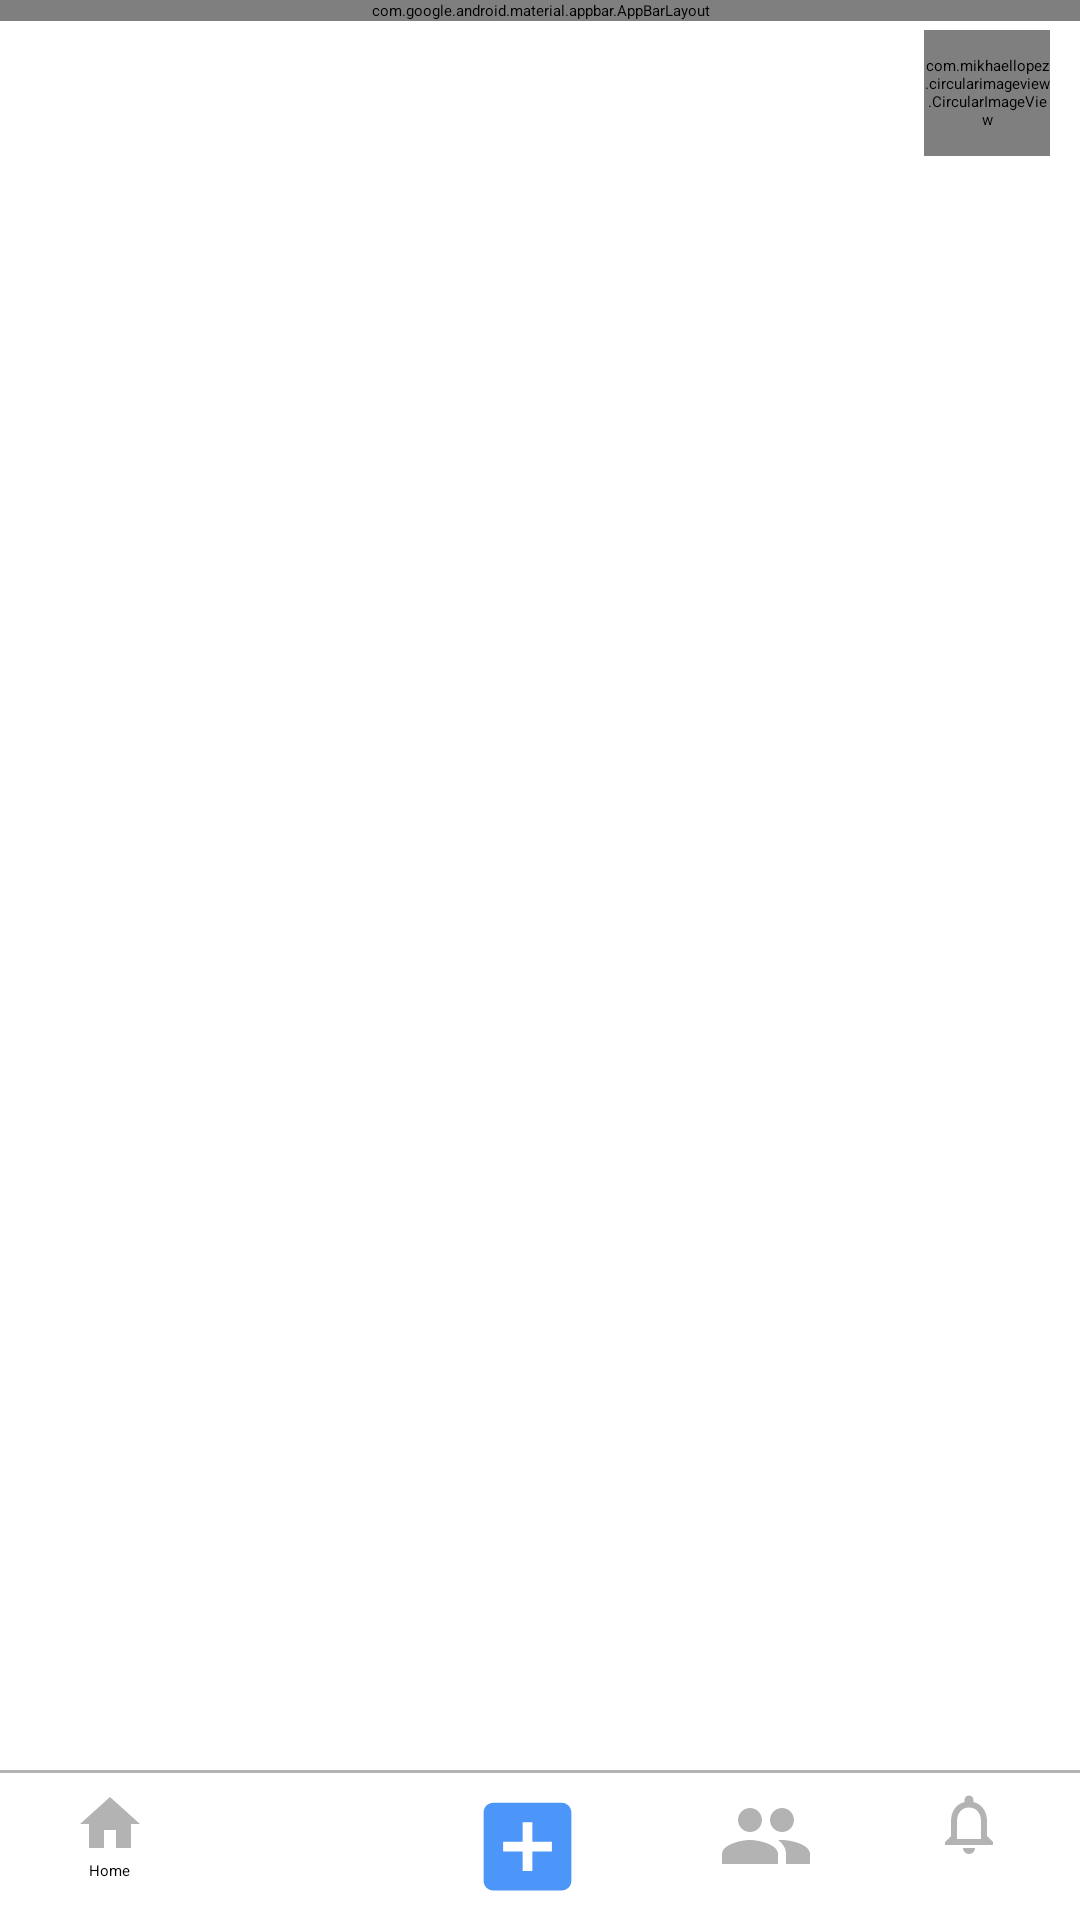

Write the Android layout XML for this screen, with the resource values it uses.
<!-- AndroidManifest.xml: application theme Theme.MyApplication -->
<!-- res/layout/activity_base_menu.xml -->
<androidx.coordinatorlayout.widget.CoordinatorLayout xmlns:android="http://schemas.android.com/apk/res/android"
    xmlns:app="http://schemas.android.com/apk/res-auto"
    android:layout_width="match_parent"
    android:layout_height="match_parent">

    <RelativeLayout
        android:id="@+id/relativeLayout"
        android:layout_width="match_parent"
        android:layout_height="match_parent">

        
        <include layout="@layout/app_bar_layout"/>

        <com.mikhaellopez.circularimageview.CircularImageView
            android:id="@+id/imageViewProfileAvatar"
            android:layout_width="42dp"
            android:layout_height="42dp"
            android:layout_alignParentRight="true"
            android:layout_marginStart="10dp"
            android:layout_marginTop="10dp"
            android:layout_marginEnd="10dp"
            android:layout_marginBottom="10dp"
            android:src="@drawable/baseline_person_24"
            app:civ_border_width="1dp" />

        
        <FrameLayout
            android:id="@+id/frameLayout"
            android:layout_width="match_parent"
            android:layout_height="wrap_content"
            android:layout_above="@id/linearLayoutFooter"
            android:layout_below="@id/appBar"
            android:gravity="center"
            app:layout_anchorGravity="center" />


        
        <View
            android:layout_width="match_parent"
            android:layout_height="1dp"
            android:layout_above="@id/linearLayoutFooter"
            android:background="#B3B3B3" />

        <include layout="@layout/footer_layout" />

    </RelativeLayout>

</androidx.coordinatorlayout.widget.CoordinatorLayout>
<!-- res/layout/app_bar_layout.xml (included above) -->
<?xml version="1.0" encoding="utf-8"?>
<com.google.android.material.appbar.AppBarLayout xmlns:android="http://schemas.android.com/apk/res/android"
    android:id="@+id/appBar"
    android:layout_width="match_parent"
    android:layout_height="wrap_content">
<androidx.appcompat.widget.Toolbar
    android:id="@+id/toolBar"
    android:layout_width="match_parent"
    android:layout_height="wrap_content"/>
    <View
        android:layout_width="match_parent"
        android:layout_height="2dp"
        android:background="@color/not_active_icon"/>
</com.google.android.material.appbar.AppBarLayout>
<!-- res/layout/footer_layout.xml (included above) -->
<?xml version="1.0" encoding="utf-8"?>
<LinearLayout
    xmlns:android="http://schemas.android.com/apk/res/android"
    android:id="@+id/linearLayoutFooter"
    android:layout_width="match_parent"
    android:layout_height="wrap_content"
    android:layout_alignParentBottom="true"
    android:orientation="horizontal"
    android:padding="5dp"
    android:baselineAligned="false">

    
    <LinearLayout
        android:id="@+id/linearLayoutHome"
        android:layout_width="wrap_content"
        android:layout_height="wrap_content"
        android:layout_weight="1"
        android:orientation="vertical"
        android:gravity="center">
        <ImageButton
            android:id="@+id/btnHome"
            android:layout_width="wrap_content"
            android:layout_height="wrap_content"
            android:src="@drawable/baseline_home_24"
            android:contentDescription="btnHome"
            android:background="@android:color/transparent"/>
        <TextView
            android:id="@+id/textViewHome"
            android:layout_width="wrap_content"
            android:layout_height="wrap_content"
            android:text="Home" />
    </LinearLayout>

    
    <LinearLayout
        android:id="@+id/linearLayoutDiscover"
        android:layout_width="wrap_content"
        android:layout_height="wrap_content"
        android:layout_weight="1"
        android:orientation="vertical"
        android:gravity="center">
        <ImageButton
            android:id="@+id/btnDiscover"
            android:layout_width="wrap_content"
            android:layout_height="wrap_content"
            android:src="@drawable/baseline_search_24"
            android:contentDescription="btnDiscover"
            android:background="@android:color/transparent"/>
        <TextView
            android:id="@+id/textViewDiscover"
            android:layout_width="wrap_content"
            android:layout_height="wrap_content"
            android:text="Discover"
            android:textColor="@color/not_active_icon"/>
    </LinearLayout>

    
    <LinearLayout
        android:id="@+id/linearLayoutCreate"
        android:layout_width="wrap_content"
        android:layout_height="match_parent"
        android:layout_weight="1"
        android:gravity="center"
        android:orientation="vertical">
        <ImageButton
            android:id="@+id/btnCreate"
            android:layout_width="match_parent"
            android:layout_height="match_parent"
            android:background="@android:color/transparent"
            android:contentDescription="btnCreate"
            android:src="@drawable/baseline_add_box_24" />
    </LinearLayout>

    
    <LinearLayout
        android:id="@+id/linearLayoutFriend"
        android:layout_width="wrap_content"
        android:layout_height="wrap_content"
        android:layout_weight="1"
        android:orientation="vertical"
        android:gravity="center">
        <ImageButton
            android:id="@+id/btnFriend"
            android:layout_width="wrap_content"
            android:layout_height="wrap_content"
            android:src="@drawable/baseline_group_24"
            android:contentDescription="btnFiend"
            android:background="@android:color/transparent"/>
        <TextView
            android:id="@+id/textViewFriend"
            android:layout_width="wrap_content"
            android:layout_height="wrap_content"
            android:text="Friends"
            android:textColor="@color/not_active_icon"/>
    </LinearLayout>

    
    <LinearLayout
        android:layout_width="wrap_content"
        android:layout_height="wrap_content"
        android:layout_weight="1"
        android:orientation="vertical"
        android:gravity="center">
        <ImageButton
            android:id="@+id/btnInbox"
            android:layout_width="wrap_content"
            android:layout_height="wrap_content"
            android:src="@drawable/baseline_notifications_none_24"
            android:contentDescription="btnInbox"
            android:background="@android:color/transparent"/>
        <TextView
            android:id="@+id/textViewInbox"
            android:layout_width="wrap_content"
            android:layout_height="wrap_content"
            android:text="Inbox"
            android:textColor="@color/not_active_icon"/>
    </LinearLayout>


</LinearLayout>
<!-- resources referenced by this layout -->
<resources>
  <!-- drawable baseline_add_box_24 (drawable) -->
  <vector android:height="48dp" android:tint="#4c96f9"
      android:viewportHeight="24" android:viewportWidth="24"
      android:width="48dp" xmlns:android="http://schemas.android.com/apk/res/android">
      <path android:fillColor="@android:color/white" android:pathData="M19,3L5,3c-1.11,0 -2,0.9 -2,2v14c0,1.1 0.89,2 2,2h14c1.1,0 2,-0.9 2,-2L21,5c0,-1.1 -0.9,-2 -2,-2zM17,13h-4v4h-2v-4L7,13v-2h4L11,7h2v4h4v2z"/>
  </vector>
  <!-- drawable baseline_group_24 (drawable) -->
  <vector android:height="32dp" android:tint="#B3B3B3"
      android:viewportHeight="24" android:viewportWidth="24"
      android:width="32dp" xmlns:android="http://schemas.android.com/apk/res/android">
      <path android:fillColor="@android:color/white" android:pathData="M16,11c1.66,0 2.99,-1.34 2.99,-3S17.66,5 16,5c-1.66,0 -3,1.34 -3,3s1.34,3 3,3zM8,11c1.66,0 2.99,-1.34 2.99,-3S9.66,5 8,5C6.34,5 5,6.34 5,8s1.34,3 3,3zM8,13c-2.33,0 -7,1.17 -7,3.5L1,19h14v-2.5c0,-2.33 -4.67,-3.5 -7,-3.5zM16,13c-0.29,0 -0.62,0.02 -0.97,0.05 1.16,0.84 1.97,1.97 1.97,3.45L17,19h6v-2.5c0,-2.33 -4.67,-3.5 -7,-3.5z"/>
  </vector>
  <!-- drawable baseline_home_24 (drawable) -->
  <vector
      android:height="24dp"
      android:tint="#b3b3b3"
      android:viewportHeight="24"
      android:viewportWidth="24"
      android:width="24dp" xmlns:android="http://schemas.android.com/apk/res/android">
      <path android:fillColor="@android:color/white" android:pathData="M10,20v-6h4v6h5v-8h3L12,3 2,12h3v8z"/>
  </vector>
  <!-- drawable baseline_notifications_none_24 (drawable) -->
  <vector android:height="24dp" android:tint="#B3B3B3"
      android:viewportHeight="24" android:viewportWidth="24"
      android:width="24dp" xmlns:android="http://schemas.android.com/apk/res/android">
      <path android:fillColor="@android:color/white" android:pathData="M12,22c1.1,0 2,-0.9 2,-2h-4c0,1.1 0.9,2 2,2zM18,16v-5c0,-3.07 -1.63,-5.64 -4.5,-6.32L13.5,4c0,-0.83 -0.67,-1.5 -1.5,-1.5s-1.5,0.67 -1.5,1.5v0.68C7.64,5.36 6,7.92 6,11v5l-2,2v1h16v-1l-2,-2zM16,17L8,17v-6c0,-2.48 1.51,-4.5 4,-4.5s4,2.02 4,4.5v6z"/>
  </vector>
  <!-- drawable baseline_person_24 (drawable) -->
  <vector android:height="32dp" android:tint="#b3b3b3"
      android:viewportHeight="24" android:viewportWidth="24"
      android:width="32dp" xmlns:android="http://schemas.android.com/apk/res/android">
      <path android:fillColor="@android:color/white" android:pathData="M12,12c2.21,0 4,-1.79 4,-4s-1.79,-4 -4,-4 -4,1.79 -4,4 1.79,4 4,4zM12,14c-2.67,0 -8,1.34 -8,4v2h16v-2c0,-2.66 -5.33,-4 -8,-4z"/>
  </vector>
  <!-- drawable baseline_search_24 (drawable) -->
  <vector android:height="24dp" android:tint="@color/not_active_icon"
      android:viewportHeight="24" android:viewportWidth="24"
      android:width="24dp" xmlns:android="http://schemas.android.com/apk/res/android">
      <path android:fillColor="@android:color/white" android:pathData="M15.5,14h-0.79l-0.28,-0.27C15.41,12.59 16,11.11 16,9.5 16,5.91 13.09,3 9.5,3S3,5.91 3,9.5 5.91,16 9.5,16c1.61,0 3.09,-0.59 4.23,-1.57l0.27,0.28v0.79l5,4.99L20.49,19l-4.99,-5zM9.5,14C7.01,14 5,11.99 5,9.5S7.01,5 9.5,5 14,7.01 14,9.5 11.99,14 9.5,14z"/>
  </vector>
  <style name="Theme.MyApplication" parent="Base.Theme.MyApplication">
      
      <item name="android:navigationBarColor">@android:color/transparent</item>
      <item name="android:statusBarColor">@android:color/transparent</item>
      <item name="android:windowLightStatusBar">?attr/isLightTheme</item>
      <item name="android:windowDisablePreview">true</item>
    </style>
  <style name="Base.Theme.MyApplication" parent="Theme.Material3.DayNight.NoActionBar">
          
          
          <item name="android:windowDisablePreview">true</item>
      </style>
</resources>
